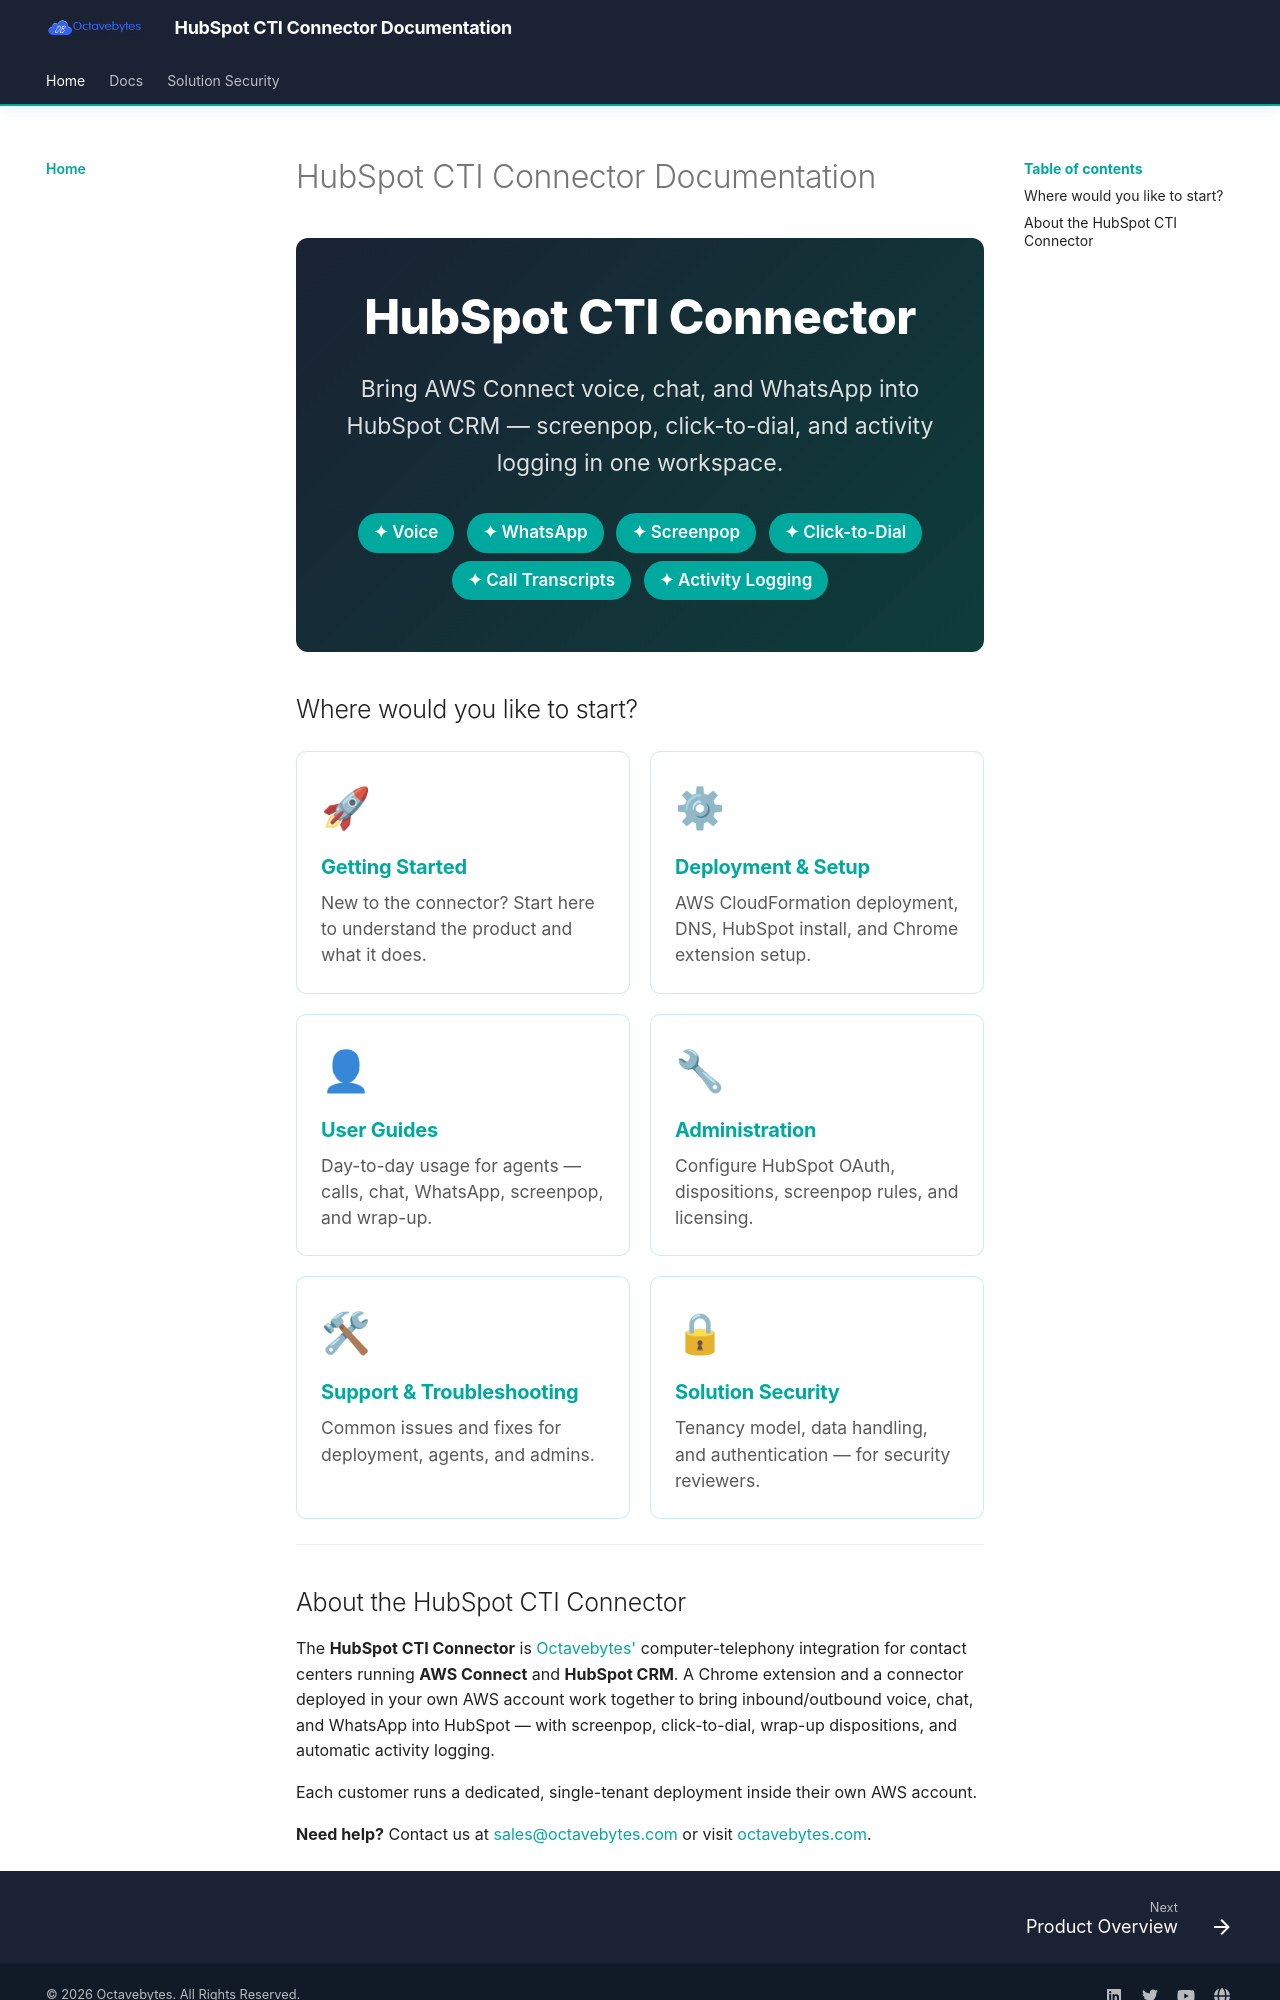

repository: octavebytes/Hubspot · page: index.html · generator: mkdocs

# HubSpot CTI Connector Documentation

<div class="ob-hero">
  <h1>HubSpot CTI Connector</h1>
  <p>Bring AWS Connect voice, chat, and WhatsApp into HubSpot CRM — screenpop, click-to-dial, and activity logging in one workspace.</p>
  <span class="hero-badge">✦ Voice</span>
  <span class="hero-badge">✦ WhatsApp</span>
  <span class="hero-badge">✦ Screenpop</span>
  <span class="hero-badge">✦ Click-to-Dial</span>
  <span class="hero-badge">✦ Call Transcripts</span>
  <span class="hero-badge">✦ Activity Logging</span>
</div>

## Where would you like to start?

<div class="card-grid">
  <a class="card" href="getting-started/">
    <div class="card-icon">🚀</div>
    <h3>Getting Started</h3>
    <p>New to the connector? Start here to understand the product and what it does.</p>
  </a>
  <a class="card" href="deployment/">
    <div class="card-icon">⚙</div>
    <h3>Deployment & Setup</h3>
    <p>AWS CloudFormation deployment, DNS, HubSpot install, and Chrome extension setup.</p>
  </a>
  <a class="card" href="user-guides/">
    <div class="card-icon">👤</div>
    <h3>User Guides</h3>
    <p>Day-to-day usage for agents — calls, chat, WhatsApp, screenpop, and wrap-up.</p>
  </a>
  <a class="card" href="admin/">
    <div class="card-icon">🔧</div>
    <h3>Administration</h3>
    <p>Configure HubSpot OAuth, dispositions, screenpop rules, and licensing.</p>
  </a>
  <a class="card" href="support/">
    <div class="card-icon">🛠</div>
    <h3>Support & Troubleshooting</h3>
    <p>Common issues and fixes for deployment, agents, and admins.</p>
  </a>
  <a class="card" href="security/">
    <div class="card-icon">🔒</div>
    <h3>Solution Security</h3>
    <p>Tenancy model, data handling, and authentication — for security reviewers.</p>
  </a>
</div>

---
